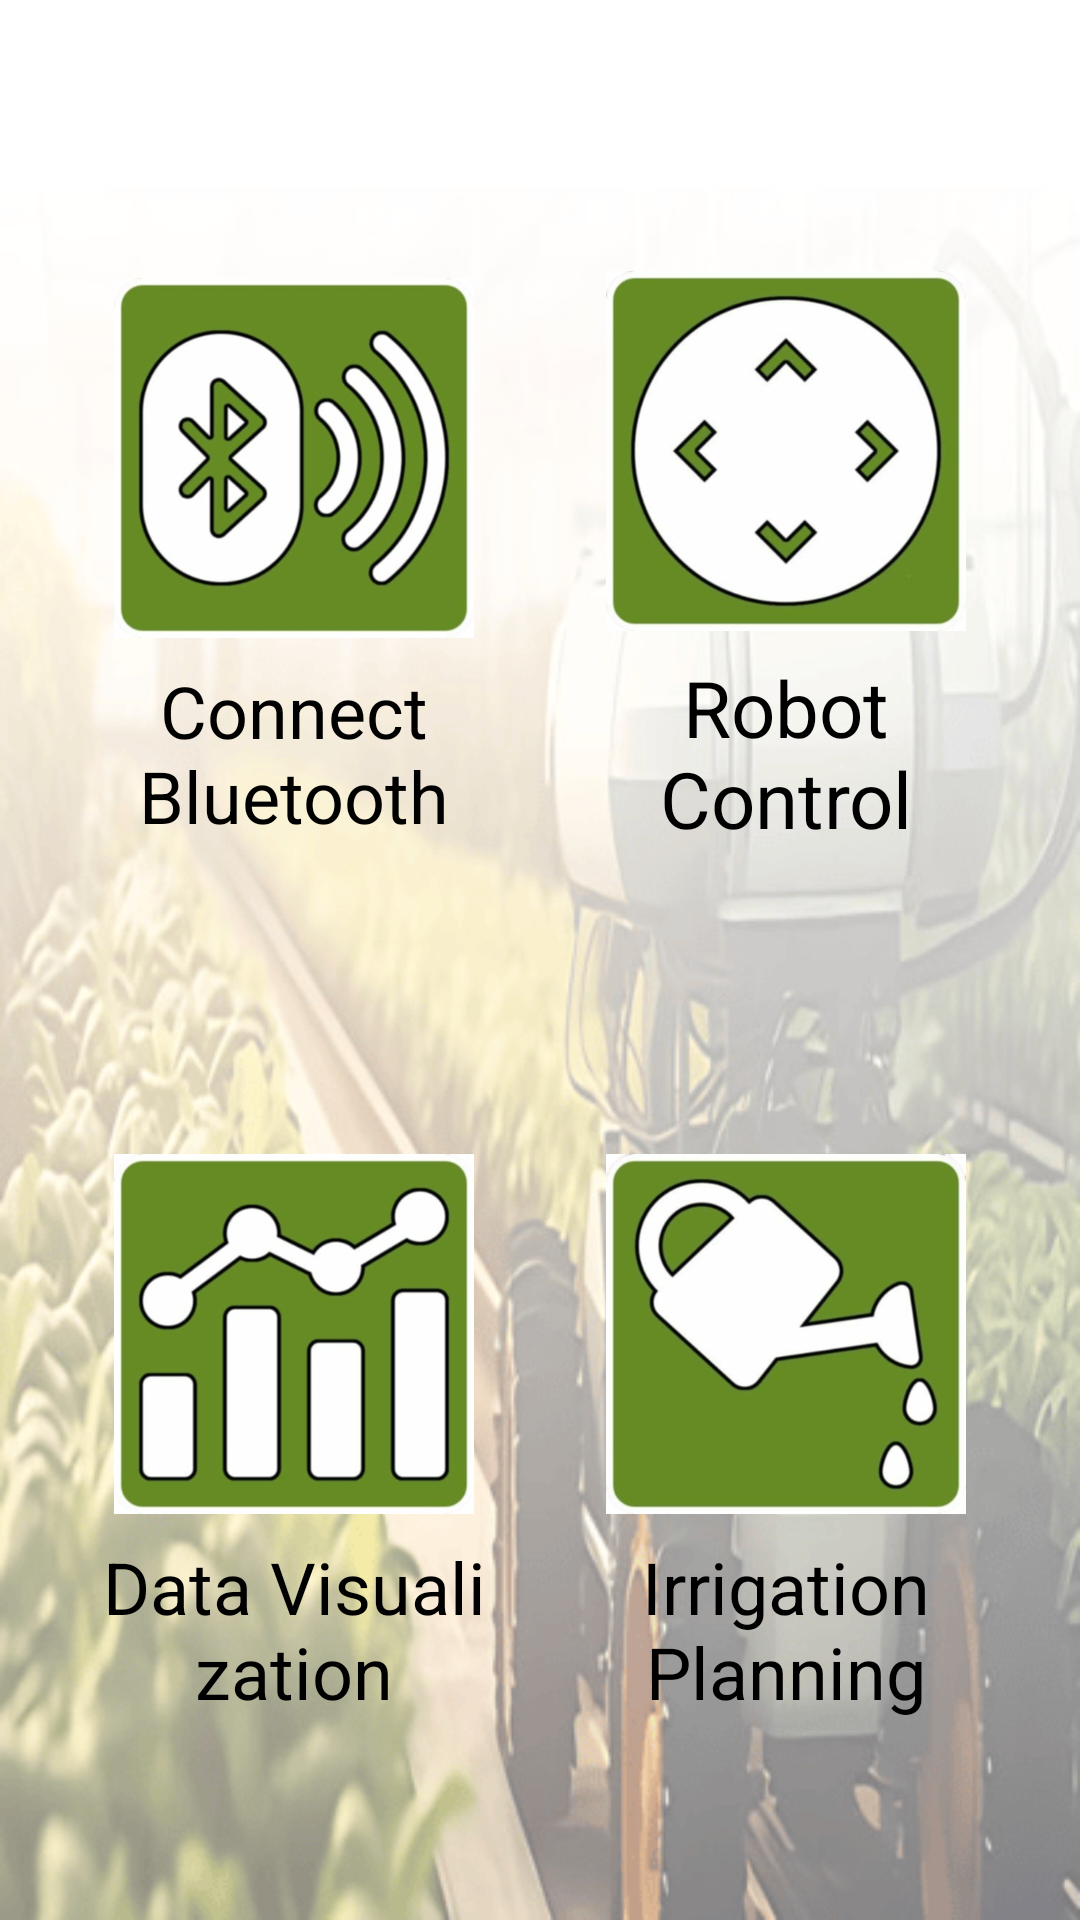

Here is an Android app screen rendered from its layout file. Give the layout XML and the strings, colors and styles it references.
<!-- AndroidManifest.xml: application theme Theme.VisionSoil -->
<!-- res/layout/activity_home.xml -->
<?xml version="1.0" encoding="utf-8"?>
<LinearLayout xmlns:android="http://schemas.android.com/apk/res/android"
    android:layout_width="match_parent"
    android:layout_height="match_parent"
    android:orientation="vertical"
    android:padding="16dp"
    android:background="@drawable/back">

    <GridLayout
        android:layout_width="match_parent"
        android:layout_height="0dp"
        android:layout_weight="1"
        android:columnCount="2"
        android:rowCount="2"
        android:paddingTop="24dp">

        <LinearLayout
            android:layout_width="0dp"
            android:layout_height="wrap_content"
            android:layout_columnWeight="1"
            android:layout_rowWeight="1"
            android:gravity="center"
            android:orientation="vertical"
            android:padding="16dp">

            <ImageView
                android:id="@+id/connect"
                android:layout_width="120dp"
                android:layout_height="120dp"
                android:src="@drawable/bluetooth_icon"
                android:contentDescription="Connect Bluetooth Icon" />

            <TextView
                android:layout_width="wrap_content"
                android:layout_height="wrap_content"
                android:text="Connect Bluetooth"
                android:textColor="#000000"
                android:textSize="24sp"
                android:gravity="center"
                android:paddingTop="8dp" />
        </LinearLayout>

        
        <LinearLayout
            android:layout_width="0dp"
            android:layout_height="wrap_content"
            android:layout_columnWeight="1"
            android:layout_rowWeight="1"
            android:gravity="center"
            android:orientation="vertical"
            android:padding="16dp">

            <ImageView
                android:id="@+id/Robot"
                android:layout_width="120dp"
                android:layout_height="120dp"
                android:src="@drawable/control"
                android:contentDescription="Robot Control Icon" />

            <TextView
                android:layout_width="wrap_content"
                android:layout_height="wrap_content"
                android:text="Robot Control"
                android:textColor="#000000"
                android:textSize="26sp"
                android:gravity="center"
                android:paddingTop="8dp" />
        </LinearLayout>

        
        <LinearLayout
            android:layout_width="0dp"
            android:layout_height="wrap_content"
            android:layout_columnWeight="1"
            android:layout_rowWeight="1"
            android:gravity="center"
            android:orientation="vertical"
            android:padding="16dp">

            <ImageView
                android:id="@+id/Data"
                android:layout_width="120dp"
                android:layout_height="120dp"
                android:src="@drawable/data"
                android:contentDescription="Data Visualization Icon" />

            <TextView
                android:layout_width="wrap_content"
                android:layout_height="wrap_content"
                android:text="Data Visualization"
                android:textColor="#000000"
                android:textSize="24sp"
                android:gravity="center"
                android:paddingTop="8dp" />
        </LinearLayout>

        
        <LinearLayout
            android:layout_width="0dp"
            android:layout_height="wrap_content"
            android:layout_columnWeight="1"
            android:layout_rowWeight="1"
            android:gravity="center"
            android:orientation="vertical"
            android:padding="16dp">

            <ImageView
                android:id="@+id/Planning"
                android:layout_width="120dp"
                android:layout_height="120dp"
                android:src="@drawable/irrigation"
                android:contentDescription="Irrigation Planning Icon" />

            <TextView
                android:layout_width="wrap_content"
                android:layout_height="wrap_content"
                android:text="Irrigation Planning"
                android:textColor="#000000"
                android:textSize="24sp"
                android:gravity="center"
                android:paddingTop="8dp" />
        </LinearLayout>
    </GridLayout>

</LinearLayout>
<!-- resources referenced by this layout -->
<resources>
  <!-- drawable back: png bitmap (drawable, 110109 bytes) -->
  <!-- drawable bluetooth_icon: jpeg bitmap (drawable, 25029 bytes) -->
  <!-- drawable control: jpeg bitmap (drawable, 18167 bytes) -->
  <!-- drawable data: jpeg bitmap (drawable, 19902 bytes) -->
  <!-- drawable irrigation: jpeg bitmap (drawable, 16560 bytes) -->
  <style name="Theme.VisionSoil" parent="Base.Theme.VisionSoil" />
  <style name="Base.Theme.VisionSoil" parent="Theme.Material3.DayNight.NoActionBar">
          <item name="colorPrimary">#678b25</item> 
          <item name="colorButtonNormal">#678b25</item> 
      </style>
</resources>
